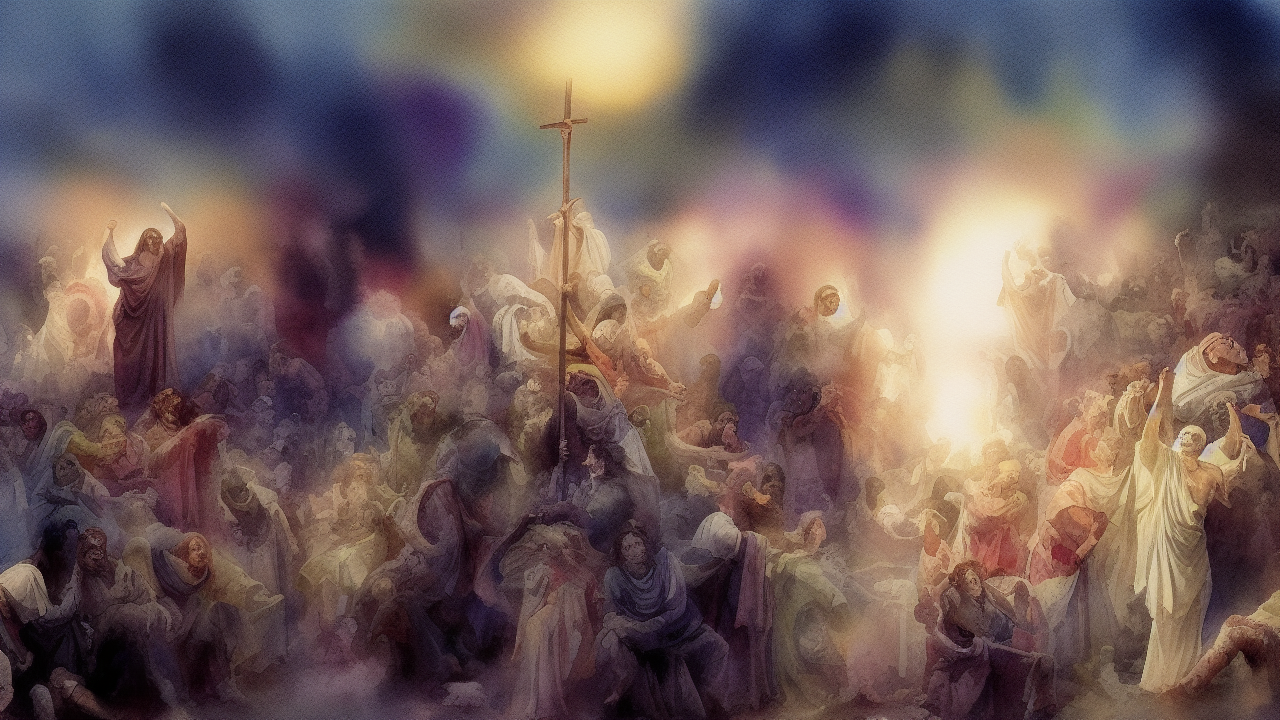
Generation parameters embedded in this image by AUTOMATIC1111 Stable Diffusion web UI or a fork of it (Forge, ...) (PNG 'parameters' text chunk):
watercolor style, A watercolor scene illustrating the biblical theme of darkness, high quality, cinematic detail
Steps: 25, Sampler: Euler a, Schedule type: Automatic, CFG scale: 7.0, Seed: 3679600641, Size: 1280x720, Model hash: 6ce0161689, Model: v1-5-pruned-emaonly, Version: v1.10.1